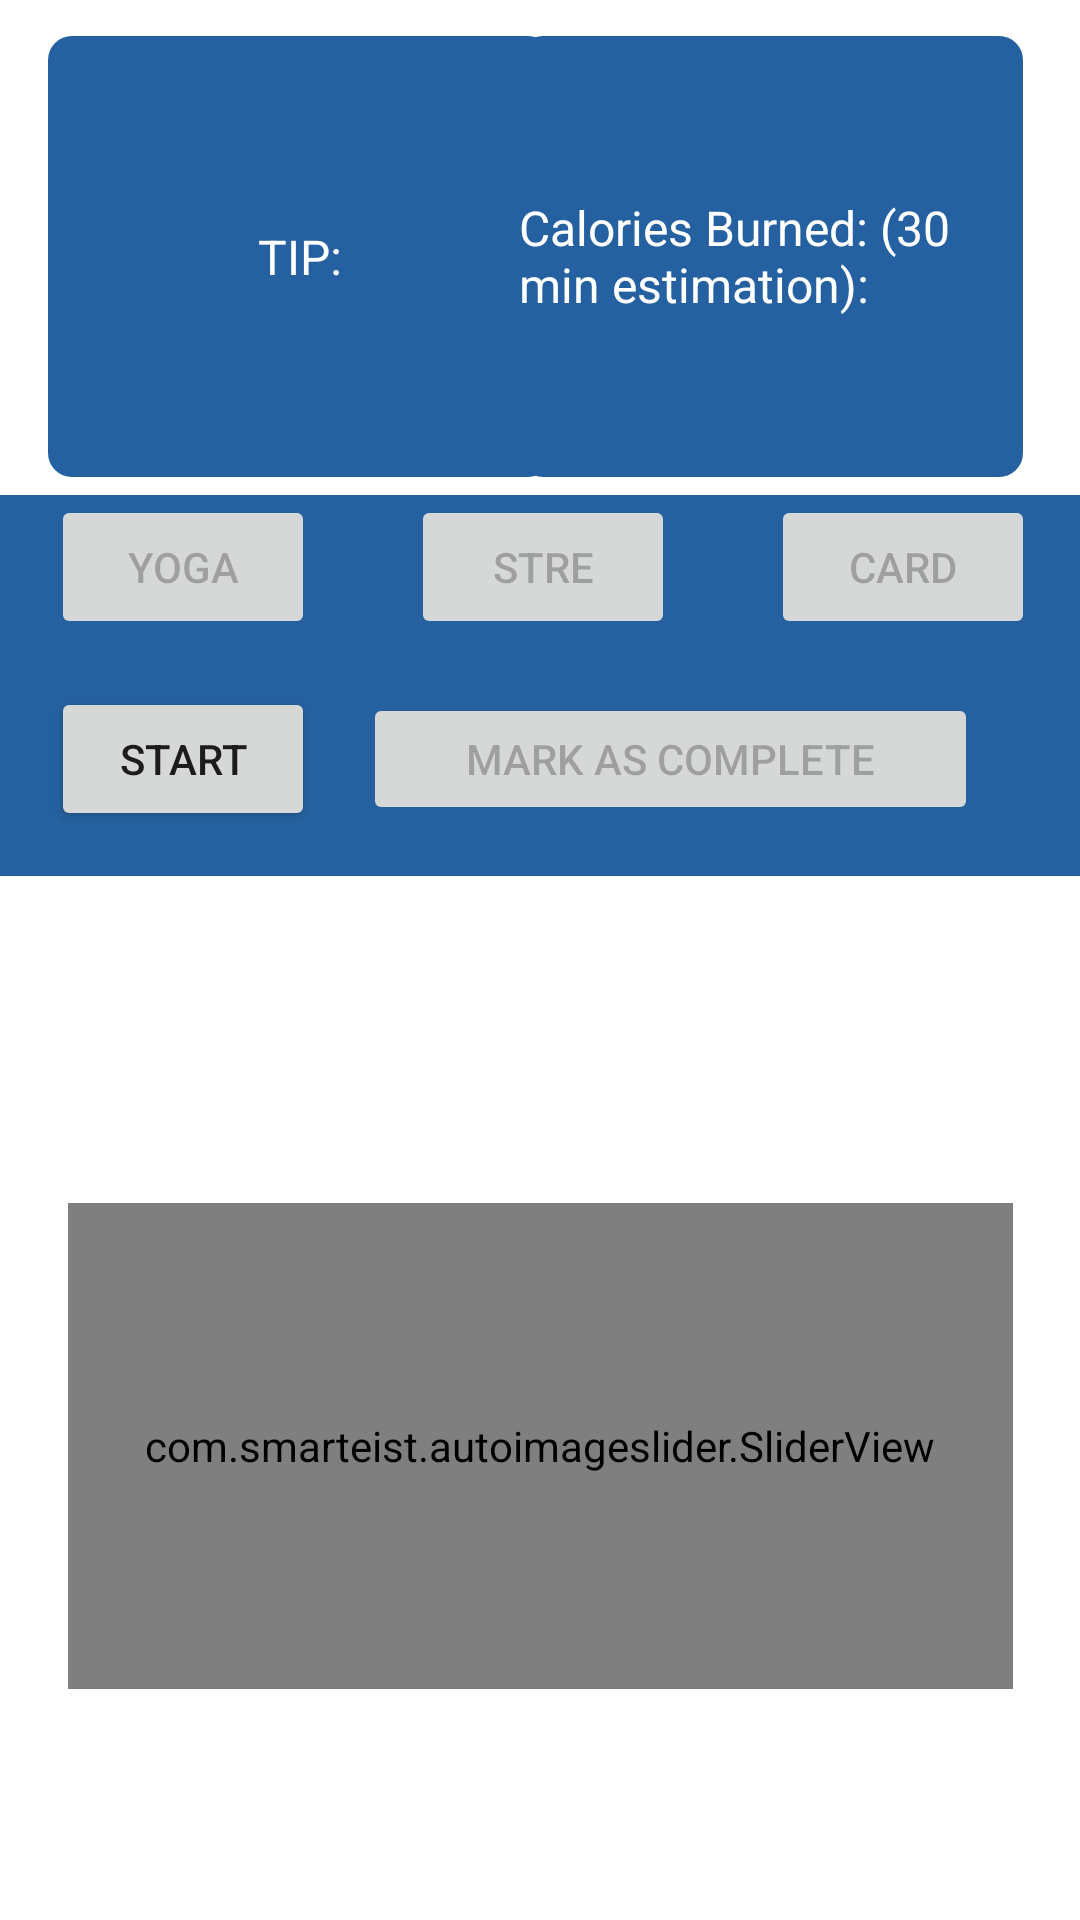

The Android layout XML behind this screen, and the referenced resources:
<!-- AndroidManifest.xml: application theme Theme.FYPFinal -->
<!-- res/layout/fragment_train.xml -->
<?xml version="1.0" encoding="utf-8"?>
<androidx.constraintlayout.widget.ConstraintLayout xmlns:android="http://schemas.android.com/apk/res/android"
    xmlns:app="http://schemas.android.com/apk/res-auto"
    xmlns:tools="http://schemas.android.com/tools"
    android:layout_width="match_parent"
    android:layout_height="match_parent"
    tools:context=".TrainFragment">

    


    
    
    
    


    <FrameLayout
        android:id="@+id/tipsView"
        android:layout_width="168dp"
        android:layout_height="147dp"
        android:layout_marginStart="16dp"
        android:layout_marginTop="12dp"
        android:background="@drawable/rounded_corners"
        app:layout_constraintStart_toStartOf="parent"
        app:layout_constraintTop_toTopOf="parent">

        <TextView
            android:id="@+id/tips_TY"
            android:layout_width="wrap_content"
            android:layout_height="wrap_content"
            android:layout_gravity="center"
            android:text="TIP:"
            android:textColor="@android:color/white"
            android:textSize="16sp" />


    </FrameLayout>

    <androidx.constraintlayout.widget.ConstraintLayout
        android:id="@+id/frame_VIEW1"
        android:layout_width="381dp"
        android:layout_height="127dp"
        android:layout_marginStart="14dp"
        android:layout_marginEnd="16dp"
        android:layout_marginBottom="109dp"
        android:background="@drawable/rounded_corners"
        app:layout_constraintBottom_toTopOf="@+id/video_carousel"
        app:layout_constraintEnd_toEndOf="parent"
        app:layout_constraintStart_toStartOf="parent">


        <Button
            android:id="@+id/startwko_button"
            android:layout_width="wrap_content"
            android:layout_height="wrap_content"
            android:layout_marginStart="28dp"
            android:layout_marginTop="16dp"
            android:text="Start"
            app:layout_constraintStart_toStartOf="@id/frame_VIEW1"
            app:layout_constraintTop_toBottomOf="@id/yoga_button" />

        <Button
            android:id="@+id/yoga_button"
            android:layout_width="wrap_content"
            android:layout_height="wrap_content"
            android:layout_marginStart="28dp"
            android:text="Yoga"
            android:enabled="false"
            app:layout_constraintStart_toStartOf="@id/frame_VIEW1"
            app:layout_constraintTop_toTopOf="@id/frame_VIEW1" />

        <Button
            android:id="@+id/strength_button"
            android:layout_width="wrap_content"
            android:layout_height="wrap_content"
            android:layout_marginStart="32dp"
            android:text="Stre"
            android:enabled="false"
            app:layout_constraintStart_toEndOf="@id/yoga_button"
            app:layout_constraintTop_toTopOf="@id/frame_VIEW1" />

        <Button
            android:id="@+id/cardio_button"
            android:layout_width="wrap_content"
            android:layout_height="wrap_content"
            android:layout_marginStart="32dp"
            android:text="Card"
            android:enabled="false"
            app:layout_constraintStart_toEndOf="@id/strength_button"
            app:layout_constraintTop_toTopOf="@id/frame_VIEW1" />

        <Button
            android:id="@+id/complete_button"
            android:layout_width="205dp"
            android:layout_height="44dp"
            android:layout_marginEnd="44dp"
            android:layout_marginBottom="17dp"
            android:layout_weight="1"
            android:enabled="false"
            android:text="Mark as Complete"
            app:layout_constraintBottom_toBottomOf="parent"
            app:layout_constraintEnd_toEndOf="@id/frame_VIEW1" />


    </androidx.constraintlayout.widget.ConstraintLayout>

    <com.smarteist.autoimageslider.SliderView
        android:id="@+id/video_carousel"
        android:layout_width="315dp"
        android:layout_height="162dp"
        android:layout_centerInParent="true"
        android:layout_gravity="center"
        android:layout_marginStart="48dp"
        android:layout_marginTop="327dp"
        android:layout_marginEnd="48dp"
        android:layout_marginBottom="77dp"
        android:background="@drawable/photo"
        android:gravity="center"
        android:orientation="vertical"
        app:layout_constraintBottom_toBottomOf="parent"
        app:layout_constraintEnd_toEndOf="parent"
        app:layout_constraintStart_toStartOf="parent"
        app:sliderAnimationDuration="600"
        app:sliderAutoCycleDirection="back_and_forth"
        app:sliderIndicatorAnimationDuration="600"
        app:sliderIndicatorEnabled="true"
        app:sliderIndicatorGravity="center_horizontal|bottom"
        app:sliderIndicatorMargin="15dp"
        app:sliderIndicatorOrientation="horizontal"
        app:sliderIndicatorPadding="3dp"
        app:sliderIndicatorRadius="2dp"
        app:sliderIndicatorSelectedColor="#5A5A5A"
        app:sliderIndicatorUnselectedColor="#FFF"
        app:sliderScrollTimeInSec="1"/>

    <FrameLayout
        android:id="@+id/caloriesView"
        android:layout_width="168dp"
        android:layout_height="147dp"
        android:layout_marginTop="12dp"
        android:layout_marginEnd="19dp"
        android:background="@drawable/rounded_corners"
        app:layout_constraintEnd_toEndOf="parent"
        app:layout_constraintTop_toTopOf="parent">

        <TextView
            android:id="@+id/calories_TV"
            android:layout_width="wrap_content"
            android:layout_height="wrap_content"
            android:layout_gravity="center"
            android:text="Calories Burned: (30 min estimation):"
            android:textColor="@android:color/white"
            android:textSize="16sp" />


    </FrameLayout>

</androidx.constraintlayout.widget.ConstraintLayout>
<!-- resources referenced by this layout -->
<resources>
  <!-- drawable rounded_corners (drawable) -->
  <?xml version="1.0" encoding="utf-8"?>
  <shape xmlns:android="http://schemas.android.com/apk/res/android"
      android:shape="rectangle">
      <corners android:radius="8dp" />
      <solid android:color="#2561a0" />
  </shape>
  <style name="Theme.FYPFinal" parent="Theme.MaterialComponents.Light.NoActionBar">
      </style>
</resources>
